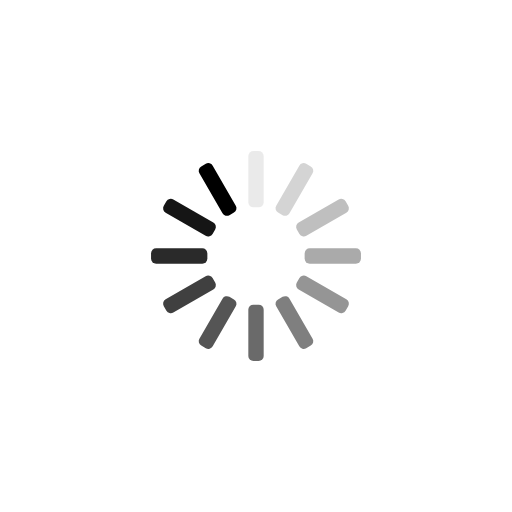
t = 0.00 s
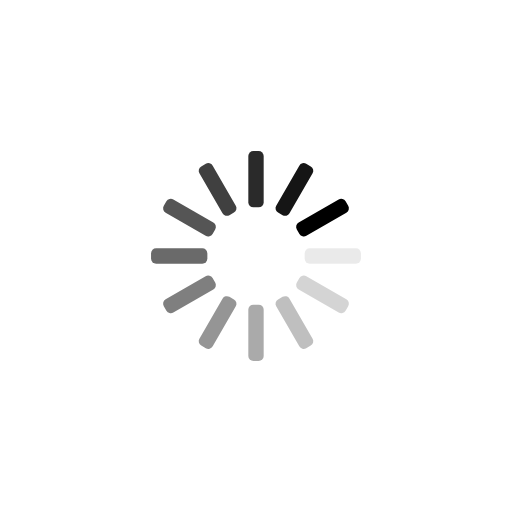
t = 0.25 s
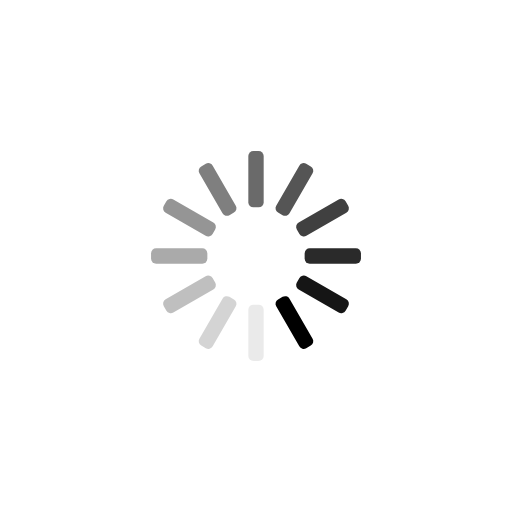
t = 0.50 s
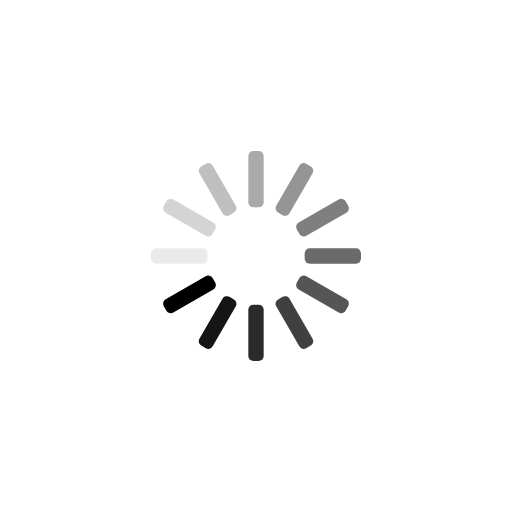
t = 0.75 s

The animated SVG that drew these frames (rendered in a browser with its animation timeline set to each time). Animation: 12 SMIL elements (animate=12); one cycle of 1.00 s, repeats indefinitely.

<?xml version="1.0" encoding="utf-8"?>
<svg xmlns="http://www.w3.org/2000/svg" xmlns:xlink="http://www.w3.org/1999/xlink" style="margin: auto; background: rgb(255, 255, 255); display: block; shape-rendering: auto;" width="37px" height="37px" viewBox="0 0 100 100" preserveAspectRatio="xMidYMid">
<g transform="rotate(0 50 50)">
  <rect x="48.5" y="29.5" rx="0.99" ry="0.99" width="3" height="11" fill="#000000">
    <animate attributeName="opacity" values="1;0" keyTimes="0;1" dur="1s" begin="-0.9166666666666666s" repeatCount="indefinite"></animate>
  </rect>
</g><g transform="rotate(30 50 50)">
  <rect x="48.5" y="29.5" rx="0.99" ry="0.99" width="3" height="11" fill="#000000">
    <animate attributeName="opacity" values="1;0" keyTimes="0;1" dur="1s" begin="-0.8333333333333334s" repeatCount="indefinite"></animate>
  </rect>
</g><g transform="rotate(60 50 50)">
  <rect x="48.5" y="29.5" rx="0.99" ry="0.99" width="3" height="11" fill="#000000">
    <animate attributeName="opacity" values="1;0" keyTimes="0;1" dur="1s" begin="-0.75s" repeatCount="indefinite"></animate>
  </rect>
</g><g transform="rotate(90 50 50)">
  <rect x="48.5" y="29.5" rx="0.99" ry="0.99" width="3" height="11" fill="#000000">
    <animate attributeName="opacity" values="1;0" keyTimes="0;1" dur="1s" begin="-0.6666666666666666s" repeatCount="indefinite"></animate>
  </rect>
</g><g transform="rotate(120 50 50)">
  <rect x="48.5" y="29.5" rx="0.99" ry="0.99" width="3" height="11" fill="#000000">
    <animate attributeName="opacity" values="1;0" keyTimes="0;1" dur="1s" begin="-0.5833333333333334s" repeatCount="indefinite"></animate>
  </rect>
</g><g transform="rotate(150 50 50)">
  <rect x="48.5" y="29.5" rx="0.99" ry="0.99" width="3" height="11" fill="#000000">
    <animate attributeName="opacity" values="1;0" keyTimes="0;1" dur="1s" begin="-0.5s" repeatCount="indefinite"></animate>
  </rect>
</g><g transform="rotate(180 50 50)">
  <rect x="48.5" y="29.5" rx="0.99" ry="0.99" width="3" height="11" fill="#000000">
    <animate attributeName="opacity" values="1;0" keyTimes="0;1" dur="1s" begin="-0.4166666666666667s" repeatCount="indefinite"></animate>
  </rect>
</g><g transform="rotate(210 50 50)">
  <rect x="48.5" y="29.5" rx="0.99" ry="0.99" width="3" height="11" fill="#000000">
    <animate attributeName="opacity" values="1;0" keyTimes="0;1" dur="1s" begin="-0.3333333333333333s" repeatCount="indefinite"></animate>
  </rect>
</g><g transform="rotate(240 50 50)">
  <rect x="48.5" y="29.5" rx="0.99" ry="0.99" width="3" height="11" fill="#000000">
    <animate attributeName="opacity" values="1;0" keyTimes="0;1" dur="1s" begin="-0.25s" repeatCount="indefinite"></animate>
  </rect>
</g><g transform="rotate(270 50 50)">
  <rect x="48.5" y="29.5" rx="0.99" ry="0.99" width="3" height="11" fill="#000000">
    <animate attributeName="opacity" values="1;0" keyTimes="0;1" dur="1s" begin="-0.16666666666666666s" repeatCount="indefinite"></animate>
  </rect>
</g><g transform="rotate(300 50 50)">
  <rect x="48.5" y="29.5" rx="0.99" ry="0.99" width="3" height="11" fill="#000000">
    <animate attributeName="opacity" values="1;0" keyTimes="0;1" dur="1s" begin="-0.08333333333333333s" repeatCount="indefinite"></animate>
  </rect>
</g><g transform="rotate(330 50 50)">
  <rect x="48.5" y="29.5" rx="0.99" ry="0.99" width="3" height="11" fill="#000000">
    <animate attributeName="opacity" values="1;0" keyTimes="0;1" dur="1s" begin="0s" repeatCount="indefinite"></animate>
  </rect>
</g>
<!-- [ldio] generated by https://loading.io/ --></svg>